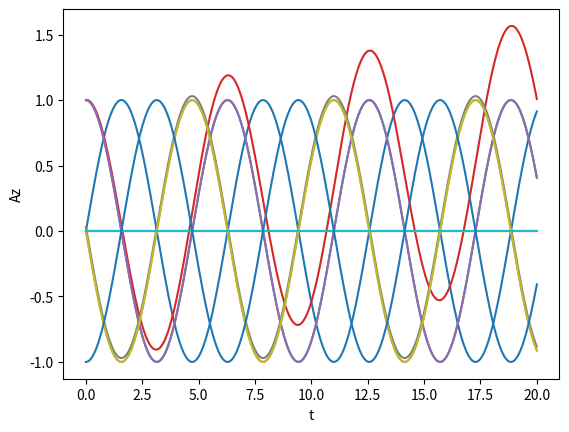

This chart was generated by the following Python code: (Note: this script raises an exception after producing the figure.)
import numpy as np


class Trajectory(object):

    def __init__(self, t, x, y, z, v_x, v_y, v_z, a_x, a_y, a_z):
        self.t = t
        self.x = x
        self.y = y
        self.z = z
        self.v_x = v_x
        self.v_y = v_y
        self.v_z = v_z
        self.a_x = a_x
        self.a_y = a_y
        self.a_z = a_z


    def nb_points(self):
        N = len(self.t)
        if (len(self.x) == N and len(self.y) == N
            and len(self.z) == N and len(self.v_x) == N
            and len(self.v_y) == N and len(self.v_z) == N
            and len(self.a_x) == N and len(self.a_y) == N
            and len(self.a_z) == N):
            N = len(self.t)
        else: # raise Exception("different lenght in trajectory.")
            print("different lenght in trajectory.")
            N = 0
        return N


    def convert(self, T):
        if T.shape[0] == 10:
            self.t = T[0]
            self.x = T[1]
            self.y = T[2]
            self.z = T[3]
            self.v_x = T[4]
            self.v_y = T[5]
            self.v_z = T[6]
            self.a_x = T[7]
            self.a_y = T[8]
            self.a_z = T[9]


    def multiply_by(self, cst):
        self.x *= cst
        self.y *= cst
        self.z *= cst
        self.v_x *= cst
        self.v_y *= cst
        self.v_z *= cst
        self.a_x *= cst
        self.a_y *= cst
        self.a_z *= cst

    def average_vz(self):
        Beta_et_calculated=np.sum(self.v_z) / len(self.v_z)
        return Beta_et_calculated

    def difference_with(self, trajectory_test):
        #TODO remetre ?
        #if any(np.abs(self.t - trajectory_test.t) > np.abs(self.t).max()*1e-6):
        #    raise Exception("Problem : the two trajectory have not the same vector t ??")
        trajec_test=trajectory_test
        error = np.zeros((10, self.nb_points()))
        error[0] = self.t.copy()
        error[1] = np.abs(self.x - trajec_test.x)
        error[2] = np.abs(self.y - trajec_test.y)
        error[3] = np.abs(self.z - trajec_test.z)
        error[4] = np.abs(self.v_x - trajec_test.v_x)
        error[5] = np.abs(self.v_y - trajec_test.v_y)
        error[6] = np.abs(self.v_z - trajec_test.v_z)
        error[7] = np.abs(self.a_x - trajec_test.a_x)
        error[8] = np.abs(self.a_y - trajec_test.a_y)
        error[9] = np.abs(self.a_z - trajec_test.a_z)
        return Trajectory(error[0],error[1],error[2],error[3],error[4],error[5],error[6]
                           ,error[7],error[8],error[9])


    def error_max(self, trajectory_test):
        if any((self.t - trajectory_test.t) > np.abs(self.t).max() * 1e-6):
            raise Exception("Problem : the two trajectory have not the same vector t ??")
        error = np.zeros(10)
        error[0] = self.nb_points()
        error[1] = (np.abs(self.x - trajectory_test.x)).max()
        error[2] = (np.abs(self.y - trajectory_test.y)).max()
        error[3] = (np.abs(self.z - trajectory_test.z)).max()
        error[4] = (np.abs(self.v_x - trajectory_test.v_x)).max()
        error[5] = (np.abs(self.v_y - trajectory_test.v_y)).max()
        error[6] = (np.abs(self.v_z - trajectory_test.v_z)).max()
        error[7] = (np.abs(self.a_x - trajectory_test.a_x)).max()
        error[8] = (np.abs(self.a_y - trajectory_test.a_y)).max()
        error[9] = (np.abs(self.a_z - trajectory_test.a_z)).max()
        return error


    def relativ_difference_with(self, trajectory_test):
        #TODO
       # if any((self.t - trajectory_test.t) > np.abs(self.t).max() * 1e-6):
        #    raise Exception("Problem : the two trajectory have not the same vector t ??")
        trajectory_diff = self.difference_with(trajectory_test)
        xm=np.abs(self.x).max()
        if xm != 0.0:
            trajectory_diff.x *= 1.0 / xm

        ym = np.abs(self.y).max()
        if ym != 0.0 :
            trajectory_diff.y *= 1.0 /ym

        zm = np.abs(self.z).max()
        if zm != 0.0 :
            trajectory_diff.z *= 1.0 /zm

        vxm = np.abs(self.v_x).max()
        if vxm != 0.0:
            trajectory_diff.v_x *= 1.0 / vxm

        vym = np.abs(self.v_y).max()
        if vym != 0.0:
            trajectory_diff.v_y *= 1.0 / vym

        vzm = np.abs(self.v_z).max()
        if vzm != 0.0:
            trajectory_diff.v_z *= 1.0 / vzm

        axm = np.abs(self.a_x).max()
        if axm != 0.0:
            trajectory_diff.a_x *= 1.0 / axm

        aym = np.abs(self.a_y).max()
        if aym != 0.0:
            trajectory_diff.a_y *= 1.0 / aym

        azm = np.abs(self.a_z).max()
        if azm != 0.0:
            trajectory_diff.a_z *= 1.0 / azm

        return trajectory_diff



    def plot_3D(self,title=""):
        import matplotlib.pyplot as plt
        from mpl_toolkits.mplot3d import Axes3D
        fig = plt.figure()
        ax = fig.gca(projection='3d')
        ax.plot(self.z, self.x, self.y, label='trajectroy')
        ax.legend()
        plt.title(title)
        ax.set_xlabel("Z")
        ax.set_ylabel('X')
        ax.set_zlabel("Y")
        plt.show()


    def plot(self,title=""):
        import matplotlib.pyplot as plt


        plt.plot(self.t, self.x)
        plt.title(title)
        plt.xlabel('t')
        plt.ylabel('X')
        plt.show()

        plt.plot(self.t, self.y)
        plt.title(title)
        plt.xlabel('t')
        plt.ylabel('Y')
        plt.show()

        plt.plot(self.t, self.z)
        plt.title(title)
        plt.xlabel('t')
        plt.ylabel('Z')
        plt.show()

        print('average of Vz  =')
        Beta_et = np.sum(self.v_z) / len(self.v_z)
        print(Beta_et)

        Z = Beta_et * self.t
        plt.plot(self.t, self.z - Z)
        plt.title(title)
        plt.xlabel('t')
        plt.ylabel('Z - Beta* t')
        plt.show()

        plt.plot(self.t, self.v_x)
        plt.title(title)
        plt.xlabel('t')
        plt.ylabel('Vx')
        plt.show()

        plt.plot(self.t, self.v_y)
        plt.title(title)
        plt.xlabel('t')
        plt.ylabel('Vy')
        plt.show()

        plt.plot(self.t, self.v_z)
        plt.title(title)
        plt.xlabel('t')
        plt.ylabel('Vz')
        plt.show()

        plt.plot(self.t, self.v_z - Beta_et)
        plt.title(title)
        plt.xlabel('t')
        plt.ylabel('Vz - Beta*')
        plt.show()

        plt.plot(self.t, self.a_x)
        plt.title(title)
        plt.xlabel('t')
        plt.ylabel('Ax')
        plt.show()

        plt.plot(self.t, self.a_y)
        plt.title(title)
        plt.xlabel('t')
        plt.ylabel('Ay')
        plt.show()

        plt.plot(self.t, self.a_z)
        plt.title(title)
        plt.xlabel('t')
        plt.ylabel('Az')
        plt.show()


    # plot all coordinate of the 2 trajectories in function of the time
    # It must have the same shape and the same fistr vector wich represent time.
    def plot_2_trajectory(self, traj2):
        import matplotlib.pyplot as plt
        plt.plot(self.t, self.x)
        plt.plot(traj2.t, traj2.x)
        plt.title(" X = f(t) ")
        plt.xlabel('t')
        plt.ylabel('X')
        plt.show()

        plt.plot(self.t, self.y)
        plt.plot(traj2.t, traj2.y)
        plt.title(" Y = f(t) ")
        plt.xlabel('t')
        plt.ylabel('V')
        plt.show()

        plt.plot(self.t, self.z)
        plt.plot(traj2.t, traj2.z)
        plt.title(" Z  = f(t) ")
        plt.xlabel('t')
        plt.ylabel('Z')
        plt.show()

        Beta_et = np.sum(self.v_z) / len(self.v_z)
        plt.plot(self.t, self.z - Beta_et * self.t)
        plt.plot(traj2.t, traj2.z - Beta_et * self.t)
        plt.title(" Z -Beta* t = f(t) ")
        plt.xlabel('t')
        plt.ylabel('Z')
        plt.show()

        plt.plot(self.t, self.v_x)
        plt.plot(traj2.t, traj2.v_x)
        plt.title(" Vx = f(t) ")
        plt.xlabel('t')
        plt.ylabel('Vx')
        plt.show()

        plt.plot(self.t, self.v_y)
        plt.plot(traj2.t, traj2.v_y)
        plt.title(" Vy = f(t) ")
        plt.xlabel('t')
        plt.ylabel('Vy')
        plt.show()

        plt.plot(self.t, self.v_z)
        plt.plot(traj2.t, traj2.v_z)
        plt.title(" Vz = f(t) ")
        plt.xlabel('t')
        plt.ylabel('Vz')
        plt.show()

        plt.plot(self.t, self.a_x)
        plt.plot(traj2.t, traj2.a_x)
        plt.title(" Ax = f(t) ")
        plt.xlabel('t')
        plt.ylabel('Ax')
        plt.show()

        plt.plot(self.t, self.a_y)
        plt.plot(traj2.t, traj2.a_y)
        plt.title(" Ay = f(t) ")
        plt.xlabel('t')
        plt.ylabel('Ay')
        plt.show()

        plt.plot(self.t, self.a_z)
        plt.plot(traj2.t, traj2.a_z)
        plt.title(" Az = f(t) ")
        plt.xlabel('t')
        plt.ylabel('Az')
        plt.show()

    def copy(self):
        return Trajectory(t=self.t.copy(), x=self.x.copy(), y=self.y.copy(), z=self.z.copy(), v_x=self.v_x.copy(),
                          v_y=self.v_y.copy(), v_z=self.v_z.copy(), a_x=self.a_x.copy(),
                          a_y=self.a_y.copy(), a_z=self.a_z.copy())







if __name__ == "__main__" :
    t=np.linspace(0.0,20.0,1001)
    x = np.sin(t)
    y= 0.0*t
    z=np.cos(t)
    v_x=np.cos(t)
    v_y=0.0*t
    v_z=-np.sin(t)
    a_x=-np.sin(t)
    a_y=0.0*t
    a_z=-np.cos(t)
    Traj=Trajectory(t,x,y,z,v_x,v_y,v_z,a_x,a_y,a_z)
    Traj.plot()
    Traj.plot_3D()

    Traj2=Traj.copy()
    Traj2.multiply_by(3)

    Traj.plot_2_trajectory(Traj2)

    Diff=Traj.difference_with(Traj2)
    Diff.plot()
    Diff.plot_3D()